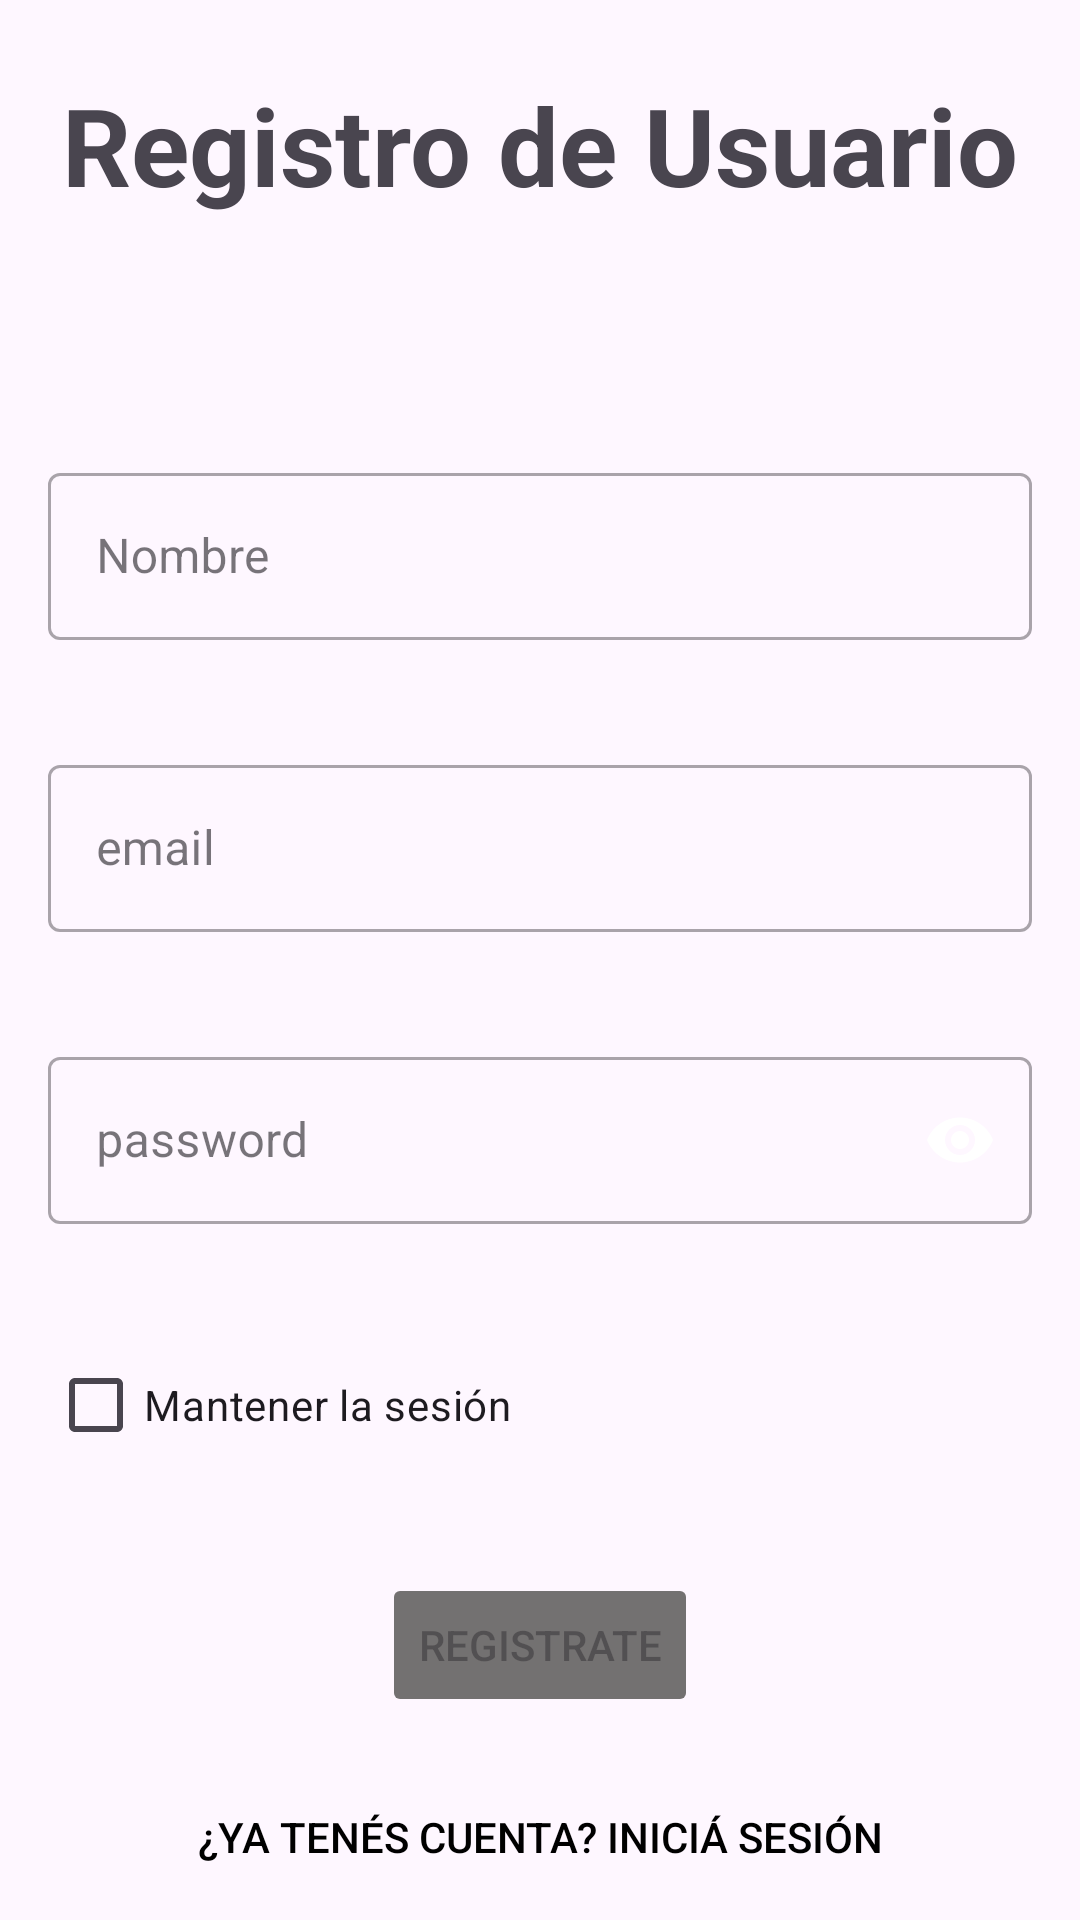

Produce the Android XML layout that renders to this screen, including the resource entries it uses.
<!-- AndroidManifest.xml: application theme Theme.TrabajoPracticoJonatanPalavecino -->
<!-- res/layout/fragment_register.xml -->
<?xml version="1.0" encoding="utf-8"?>
<androidx.constraintlayout.widget.ConstraintLayout
    xmlns:android="http://schemas.android.com/apk/res/android"
    xmlns:tools="http://schemas.android.com/tools"
    android:layout_width="match_parent"
    android:layout_height="match_parent"
    xmlns:app="http://schemas.android.com/apk/res-auto"
    tools:context=".fragments.LoginFragment"
    android:orientation="vertical"
    android:gravity="center">

    <TextView
        android:layout_width="wrap_content"
        android:layout_height="wrap_content"
        android:text="Registro de Usuario"
        android:textStyle="bold"
        android:textSize="36sp"
        android:layout_margin="24dp"
        android:id="@+id/title_register"
        app:layout_constraintTop_toTopOf="parent"
        app:layout_constraintLeft_toLeftOf="parent"
        app:layout_constraintRight_toRightOf="parent"/>

    <com.google.android.material.textfield.TextInputLayout
        android:layout_width="match_parent"
        android:layout_height="wrap_content"
        android:hint="Nombre"
        style="@style/Widget.MaterialComponents.TextInputLayout.OutlinedBox"
        app:layout_constraintTop_toBottomOf="@id/title_register"
        app:layout_constraintLeft_toLeftOf="parent"
        app:layout_constraintRight_toRightOf="parent"
        app:errorEnabled="true"
        android:id="@+id/name_material_layout"
        android:layout_marginTop="80sp"
        android:layout_marginRight="16sp"
        android:layout_marginLeft="16sp">

        <com.google.android.material.textfield.TextInputEditText
            android:layout_width="match_parent"
            android:layout_height="wrap_content"
            android:id="@+id/name_material_input"
            android:inputType="text"/>

    </com.google.android.material.textfield.TextInputLayout>

    <com.google.android.material.textfield.TextInputLayout
        android:layout_width="match_parent"
        android:layout_height="wrap_content"
        android:hint="email"
        style="@style/Widget.MaterialComponents.TextInputLayout.OutlinedBox"
        app:layout_constraintTop_toBottomOf="@+id/name_material_layout"
        app:layout_constraintLeft_toLeftOf="parent"
        app:layout_constraintRight_toRightOf="parent"
        app:errorEnabled="true"
        android:id="@+id/email_material_layout"
        android:layout_margin="16sp">

        <com.google.android.material.textfield.TextInputEditText
            android:layout_width="match_parent"
            android:layout_height="wrap_content"
            android:id="@+id/email_material_input"
            android:inputType="text"/>

    </com.google.android.material.textfield.TextInputLayout>

    <com.google.android.material.textfield.TextInputLayout
        android:layout_width="match_parent"
        android:layout_height="wrap_content"
        android:hint="password"
        style="@style/Widget.MaterialComponents.TextInputLayout.OutlinedBox"
        app:layout_constraintTop_toBottomOf="@+id/email_material_layout"
        app:layout_constraintLeft_toLeftOf="parent"
        app:layout_constraintRight_toRightOf="parent"
        app:passwordToggleEnabled="true"
        app:endIconMode="password_toggle"
        app:endIconDrawable="@drawable/visibility_icon"
        app:errorEnabled="true"
        android:id="@+id/password_material_layout"
        android:layout_margin="16dp">

        <com.google.android.material.textfield.TextInputEditText
            android:layout_width="match_parent"
            android:layout_height="wrap_content"
            android:id="@+id/password_material_input"
            android:inputType="textPassword|text"/>

    </com.google.android.material.textfield.TextInputLayout>

    <CheckBox
        android:id="@+id/checkbox_input"
        android:layout_width="wrap_content"
        android:layout_height="wrap_content"
        android:text="Mantener la sesión"
        app:layout_constraintStart_toStartOf="parent"
        android:layout_margin="16dp"
        app:layout_constraintTop_toBottomOf="@+id/password_material_layout" />

    <Button
        android:layout_width="wrap_content"
        android:layout_height="wrap_content"
        app:layout_constraintTop_toBottomOf="@+id/checkbox_input"
        app:layout_constraintLeft_toLeftOf="parent"
        app:layout_constraintRight_toRightOf="parent"
        android:layout_margin="32sp"
        android:enabled="false"
        android:backgroundTint="@color/btn_enabled_style"
        android:id="@+id/btn_register"
        android:text="@string/btn_register_title"/>

    <Button
        android:layout_width="wrap_content"
        android:layout_height="wrap_content"
        android:text="@string/btn_login"
        app:layout_constraintTop_toBottomOf="@+id/btn_register"
        app:layout_constraintLeft_toLeftOf="parent"
        app:layout_constraintRight_toRightOf="parent"
        android:background="@color/transparent"
        android:textColor="@color/black"
        android:layout_marginTop="16dp"
        android:id="@+id/btn_login"/>

</androidx.constraintlayout.widget.ConstraintLayout>
<!-- resources referenced by this layout -->
<resources>
  <color name="black">#FF000000</color>
  <color name="transparent">#00FFFFFF</color>
  <string name="btn_login">¿Ya tenés cuenta? Iniciá sesión</string>
  <string name="btn_register_title">Registrate</string>
  <style name="Theme.TrabajoPracticoJonatanPalavecino" parent="Base.Theme.TrabajoPracticoJonatanPalavecino" />
  <style name="Base.Theme.TrabajoPracticoJonatanPalavecino" parent="Theme.Material3.DayNight.NoActionBar">
          
          <item name="colorPrimary">@color/black</item>
      </style>
</resources>
